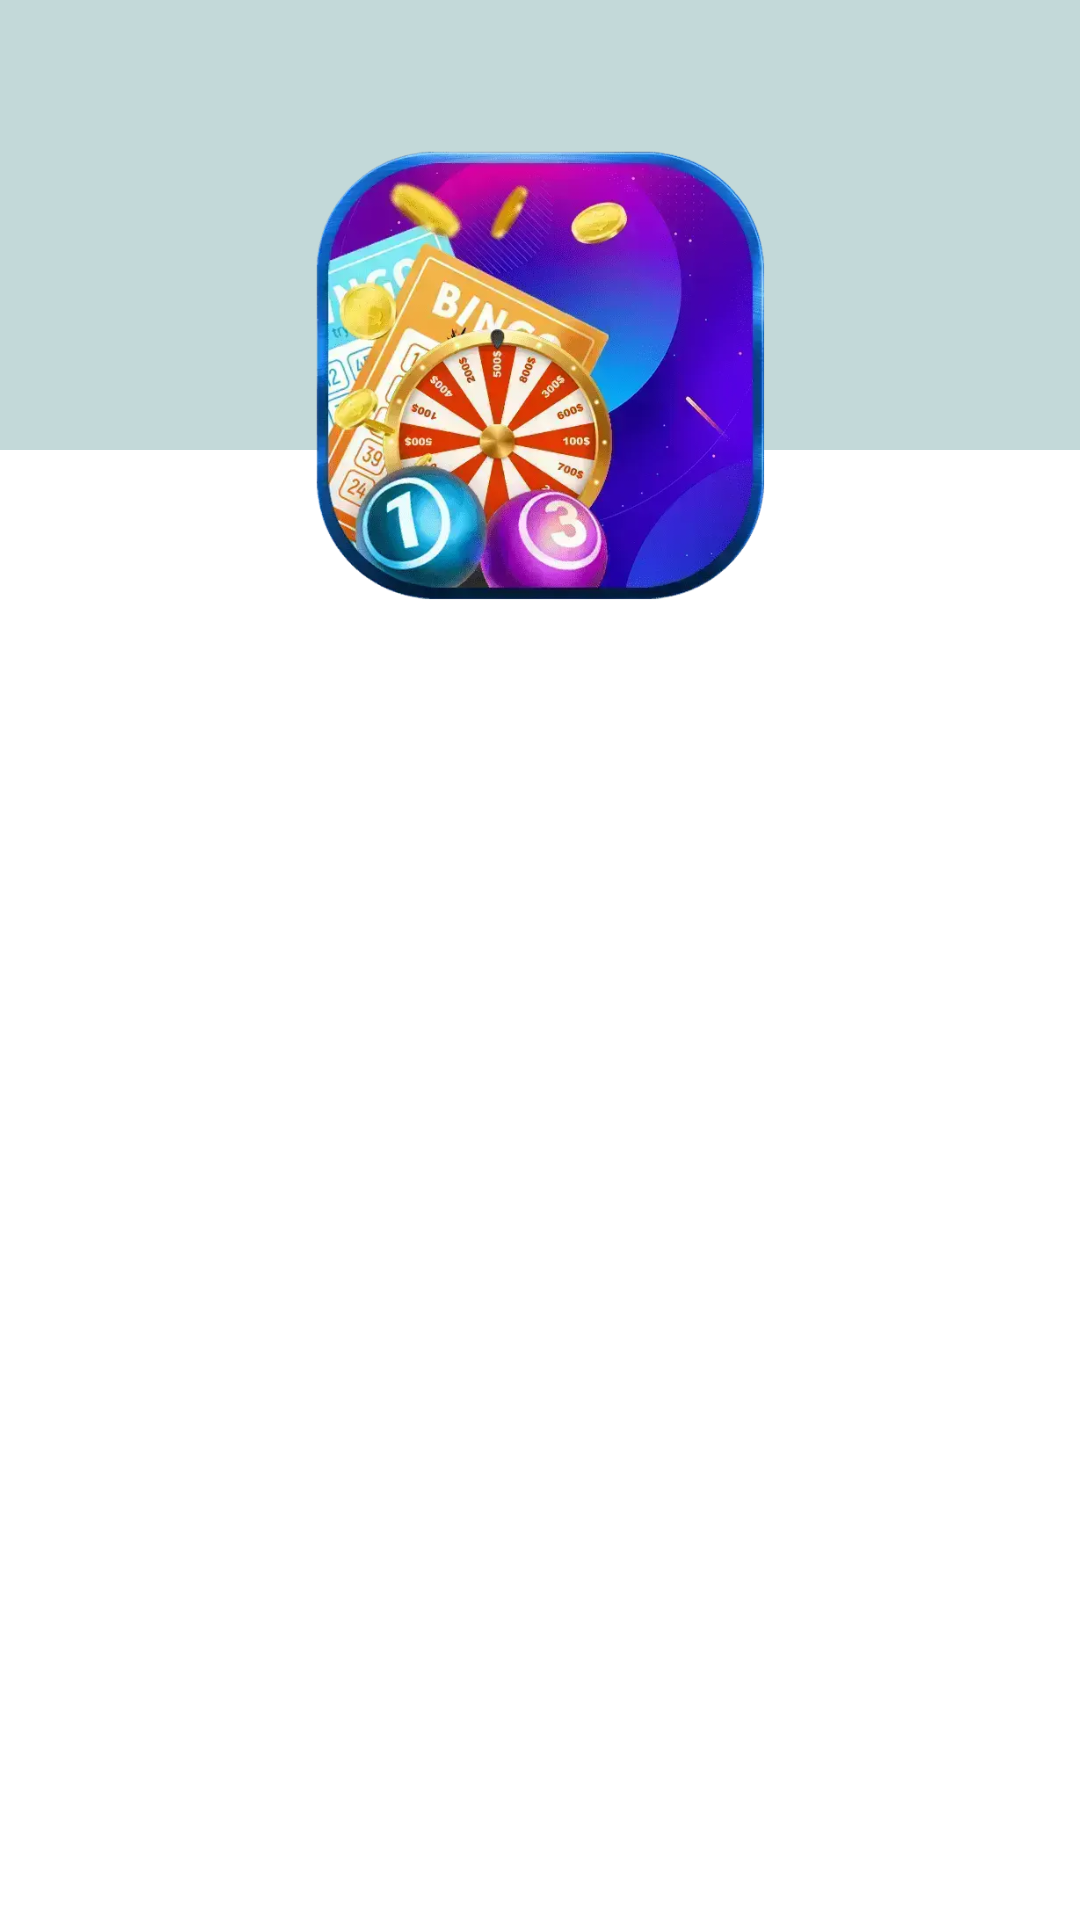

Layout XML and referenced resources for this Android screen:
<!-- AndroidManifest.xml: application theme Theme.WilliamHillBingoApp -->
<!-- res/layout/fragment_about.xml -->
<?xml version="1.0" encoding="utf-8"?>
<layout xmlns:app="http://schemas.android.com/apk/res-auto">

    <RelativeLayout xmlns:android="http://schemas.android.com/apk/res/android"
        xmlns:tools="http://schemas.android.com/tools"
        android:layout_width="match_parent"
        android:layout_height="match_parent"
        tools:context=".ui.AboutFragment">

        <LinearLayout
            android:layout_width="match_parent"
            android:layout_height="wrap_content"
            android:orientation="vertical">

            <RelativeLayout
                android:layout_width="match_parent"
                android:layout_height="wrap_content">

                <ImageView
                    android:layout_width="match_parent"
                    android:layout_height="150dp"
                    android:scaleType="center"
                    android:src="#3E0B6265" />

                <ImageView
                    android:layout_width="150dp"
                    android:layout_height="150dp"
                    android:layout_centerHorizontal="true"
                    android:layout_marginTop="50dp"
                    android:src="@drawable/logo2" />
            </RelativeLayout>

            <ScrollView
                android:layout_width="match_parent"
                android:layout_height="wrap_content">

                <androidx.recyclerview.widget.RecyclerView
                    android:id="@+id/abouuuut"
                    style="@style/shadow"
                    android:layout_width="match_parent"
                    android:layout_height="wrap_content"
                    android:layout_marginHorizontal="20dp"
                    android:layout_marginTop="10dp"
                    android:justificationMode="inter_word"
                    android:padding="10dp"
                    android:scrollbars="none"
                    android:textSize="17sp"
                    tools:ignore="UnusedAttribute" />
            </ScrollView>
        </LinearLayout>
    </RelativeLayout>
</layout>
<!-- resources referenced by this layout -->
<resources>
  <!-- drawable logo2: webp bitmap (drawable-xxhdpi, 33840 bytes) -->
  <style name="shadow">
          <item name="android:shadowDx">3</item>
          <item name="android:shadowDy">3</item>
          <item name="android:shadowRadius">3</item>
          <item name="android:shadowColor">@color/teal_700</item>
          <item name="android:textColor">@color/white</item>
      </style>
  <style name="Theme.WilliamHillBingoApp" parent="Theme.MaterialComponents.DayNight.DarkActionBar">
          
          <item name="colorPrimary">@color/purple_500</item>
          <item name="colorPrimaryVariant">@color/purple_700</item>
          <item name="colorOnPrimary">@color/white</item>
          
          <item name="colorSecondary">@color/teal_200</item>
          <item name="colorSecondaryVariant">@color/teal_700</item>
          <item name="colorOnSecondary">@color/black</item>
          
          <item name="android:statusBarColor" tools:targetApi="l">#0A0909</item>
          
      </style>
  <!-- not gathered from this repository: default colours our renderer supplied (Android Studio template values) -->
  <color name="purple_500">#FF6200EE</color>
  <color name="purple_700">#FF3700B3</color>
  <color name="teal_200">#FF03DAC5</color>
  <color name="teal_700">#FF018786</color>
  <color name="black">#FF000000</color>
  <color name="white">#FFFFFFFF</color>
</resources>
